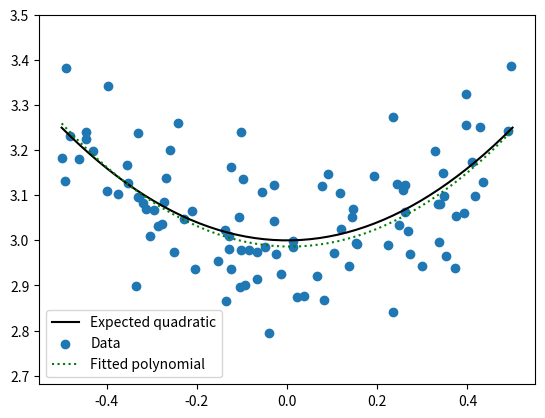

Python code for this plot:
import numpy as np
from numpy.polynomial import polynomial
import matplotlib.pyplot as plt

# Generate fake data - this time, use polynomial.polyval to generate the data, then add noise
def make_up_polynomial_data(poly=(1, 1, 1), x_range=(0, 1), n_samples=100, noise_sd = 0.1):
    """ Generate y = sum_i a_i x^i, over the given x range, and with the added (Gaussian) noise
    @param poly - the list of a_i values 
    @param x_range - use x values in this range (input is a tuple)
    @param n_samples - number of samples to generate
    @param noise_sd - standard deviation of Gaussian noise (no mean-shift
    @returns two arrays, x and y, each of length n_samples"""

    # Use the code from the tutorial, with one change:
    # TODO: Use polynomial.polyval to generate the polynomial values - make sure the input parameters are in
    #   the correct order (the x values first, then the polynomial)
    # TODO part 2: Don't forget to add noise
    # Note: The polynomial coefficents just need to be anything iterable - so a tuple works just fine here

    # this will be x values (as a numpy array) folllowed by the y values (also as a numpy array)
    return [0, 1], [1, 1]


# I'm declaring variables here because we want to use the values later
# Once the above function is filled in, this will generate the x,y data
my_poly_coeffs = (3.0, 0.0, 1.0)
my_x_range = (-0.5, 0.5)
x, y = make_up_polynomial_data(poly=my_poly_coeffs, x_range=my_x_range)

# TODO Plot the curve the data came from and the data
#  Reminder to use a scatter plot for the data
#  Curve plot:
#  You'll need to use linspace to create an array of x values, then use polyval to create the y values
# Don't forget to set the axes to be equal

# To check: Does the polynomial look like what you'd expect from the coefficients?
# To play around with: Try changing the amount of noise and/or the number of samples and/or the expected degree.

# TODO Now do the actual "fit" to the noisy data and plot the results
#  See numpy polyfit https://numpy.org/doc/stable/reference/generated/numpy.polynomial.polynomial.polyfit.html
ret_poly = ... 

# TODO: Plot the fitted polyline, using polyval with the returned polynomial coefficients

plt.legend()


# What the function should look like
# Note that we can re-define a function (with the same name) just like we would redefine a variable, 
# but in general, this is a really, really bad idea
def soln_make_up_polynomial_data(poly=(1, 1, 1), x_range=(0, 1), n_samples=100, noise_sd = 0.1):
    """ Generate y = sum_i a_i x^i, over the given x range, and with the added (Gaussian) noise
    @param poly - the list of a_i values
    @param x_range - use x values in this range (input is a tuple)
    @param n_samples - number of samples to generate
    @param noise_sd - standard deviation of Gaussian noise (no mean-shift
    @returns two arrays, x and y, each of length n_samples"""

    # Use the code from the tutorial, with one change:
    #  Use polynomial.polyval to generate the polynomial values - make sure the input parameters are in
    #   the correct order (the x values first, then the polynomial)
    #   Don't forget to add noise

    # Use uniform here because we want a relatively even distrubution of samples in the x direction
    x_vals = np.random.uniform(x_range[0]   , x_range[1], n_samples)
    # Generate y values from x using the equation
    y_vals = polynomial.polyval(x_vals, poly)

    # Add noise
    y_vals += np.random.normal(loc=0.0, scale=noise_sd, size=n_samples)

    # This returns a tuple with two numpy arrays in it - you can put in the parenthesis, but you don't need to
    return x_vals, y_vals


# The values used to make the made-up data
my_poly_coeffs = (3.0, 0.0, 1.0)
my_x_range = (-0.5, 0.5)
# Generate the x,y data 
x, y = soln_make_up_polynomial_data(poly=my_poly_coeffs, x_range=my_x_range)

# Plot the curve the data came from
#  Note: This time use linspace to generate samples in my_x_range. This should still work properly even if the x range
#   is changed (i.e., use my_x_range in linspace)
#  Use polyval again to generate points along the polynomial
my_x_values = np.linspace(my_x_range[0], my_x_range[1])
plt.plot(my_x_values, polynomial.polyval(my_x_values, my_poly_coeffs), '-k', label="Expected quadratic")


# Plot the data - use a scatter plot because the data isn't in any order
plt.scatter(x, y, label="Data")

# Make the axes have the same spacing
plt.axis('equal')

# Now do the actual "fit" to the noisy data and plot the results
ret_poly = polynomial.polyfit(x, y, deg=2)

# Plot the fitted polyline, using polyval with the returned polynomial coefficients
plt.plot(my_x_values, polynomial.polyval(my_x_values, ret_poly), ':g', label="Fitted polynomial")


plt.legend()